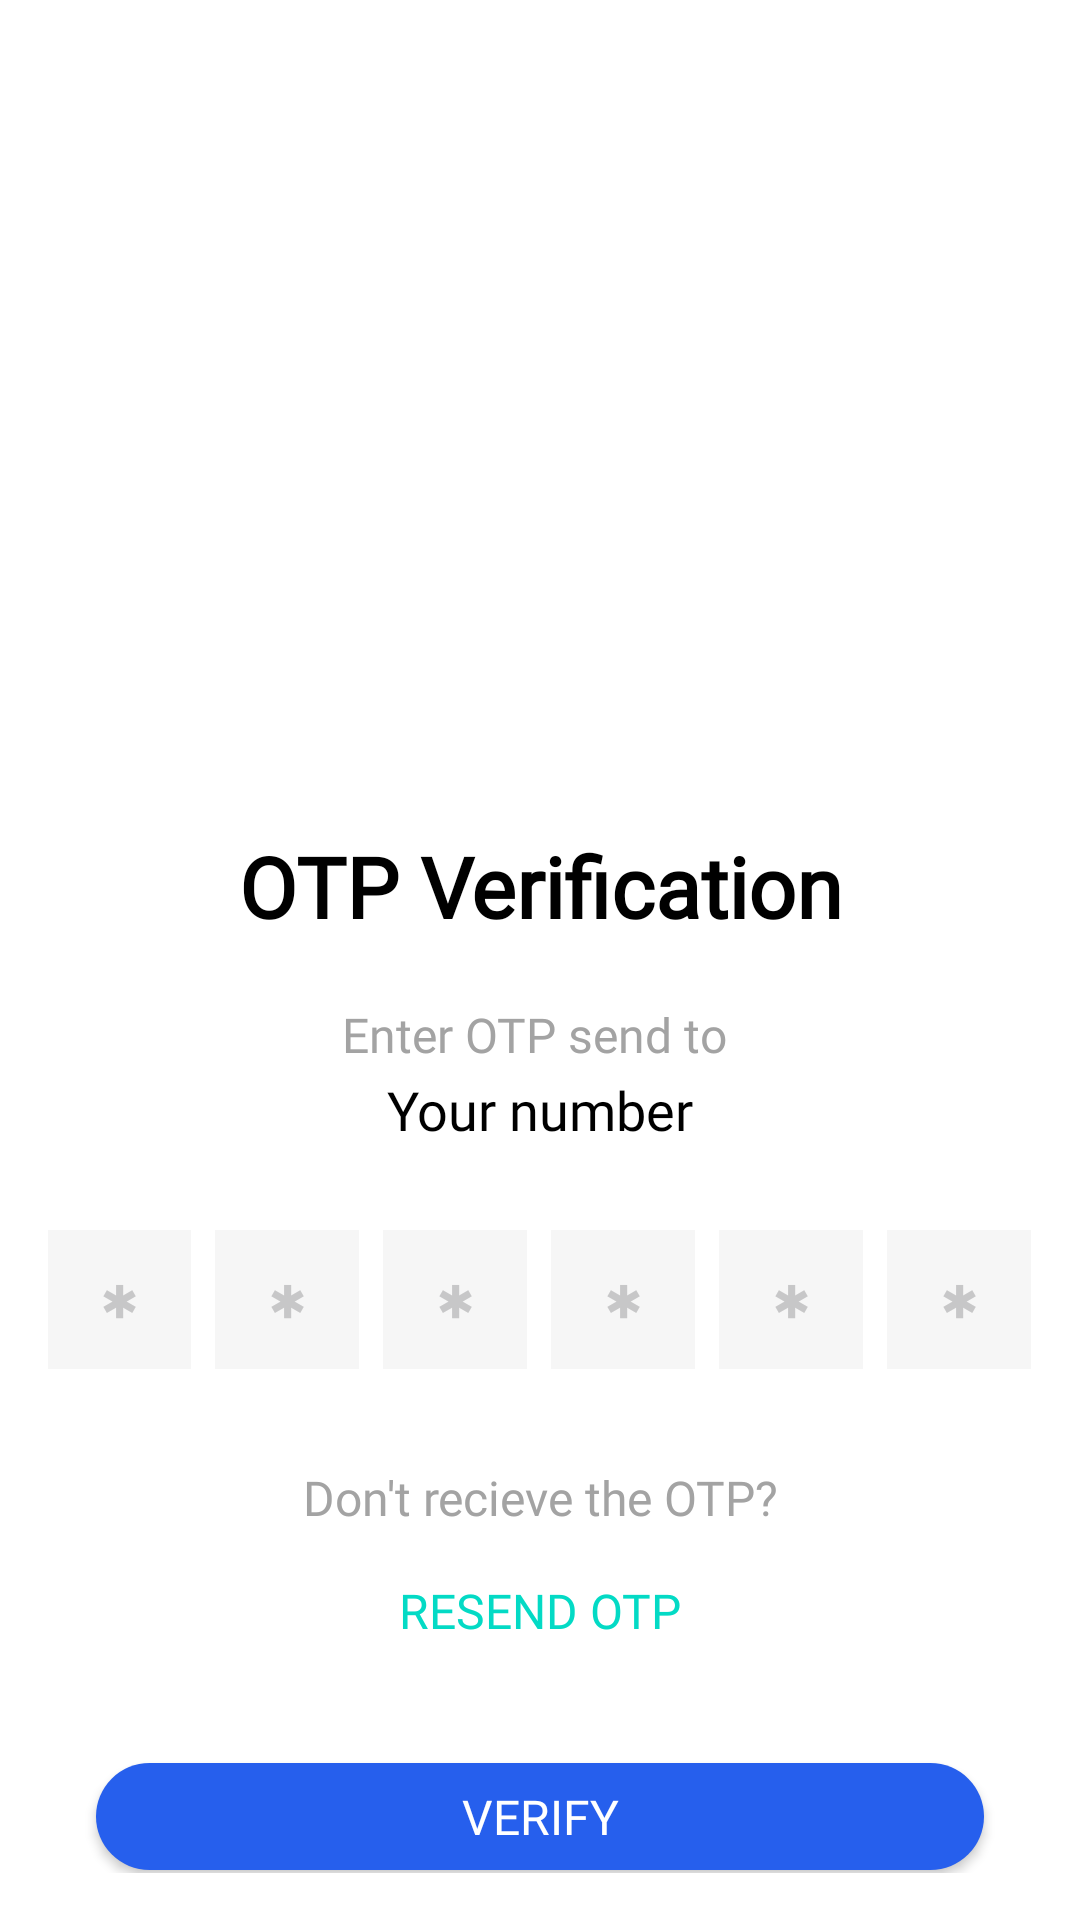

Reconstruct the res/layout file that produces this screen, plus the resources it refers to.
<!-- AndroidManifest.xml: application theme AppTheme -->
<!-- res/layout/activity_verification_page.xml -->
<?xml version="1.0" encoding="utf-8"?>
<androidx.constraintlayout.widget.ConstraintLayout xmlns:android="http://schemas.android.com/apk/res/android"
    xmlns:app="http://schemas.android.com/apk/res-auto"
    xmlns:tools="http://schemas.android.com/tools"
    android:layout_width="match_parent"
    android:layout_height="match_parent"
    tools:context=".VerificationPage">

    <LinearLayout xmlns:android="http://schemas.android.com/apk/res/android"
        android:layout_width="match_parent"
        android:layout_height="match_parent"
        android:layout_marginTop="-16dp"
        android:orientation="vertical"
        app:layout_behavior="@string/appbar_scrolling_view_behavior">

        <LinearLayout
            android:layout_width="match_parent"
            android:layout_height="wrap_content"
            android:layout_marginTop="50dp"
            android:orientation="vertical"
            android:padding="16dp">


            <ImageView
                android:layout_width="210dp"
                android:layout_height="210dp"
                android:layout_gravity="center"
                android:src="@drawable/mail_box_img" />

            <TextView
                android:layout_width="match_parent"
                android:layout_height="wrap_content"
                android:layout_marginBottom="8dp"
                android:layout_marginTop="16dp"
                android:fontFamily="@font/gotham"
                android:text="OTP Verification"
                android:textAlignment="center"
                android:textColor="#000000"
                android:textSize="28sp"
                android:textStyle="bold"
                android:gravity="center_horizontal" />

            <TextView

                android:layout_width="match_parent"
                android:layout_height="wrap_content"
                android:layout_marginBottom="1dp"
                android:layout_marginTop="12dp"
                android:fontFamily="@font/gotham"
                android:text="@string/otp1"
                android:lineSpacingExtra="6dp"
                android:textAlignment="center"
                android:textSize="16sp"
                android:gravity="center_horizontal" />
            <TextView
                android:id="@+id/usernumber"
                android:layout_width="match_parent"
                android:layout_height="wrap_content"
                android:layout_marginBottom="12dp"
                android:layout_marginTop="1dp"
                android:fontFamily="@font/gotham"
                android:text="Your number"
                android:textColor="#000000"
                android:textAlignment="center"
                android:textSize="18sp"
                android:gravity="center_horizontal" />

            <LinearLayout
                android:layout_width="match_parent"
                android:layout_height="wrap_content"
                android:layout_marginBottom="16dp"
                android:layout_marginTop="16dp"
                android:weightSum="100">

                <LinearLayout
                    android:layout_width="0dp"
                    android:layout_height="match_parent"
                    android:layout_weight="16.66"
                    android:background="#f6f6f6">

                    <EditText
                        android:id="@+id/otp_box_1"
                        android:layout_width="match_parent"
                        android:layout_height="match_parent"
                        android:background="@null"
                        android:fontFamily="@font/gotham"
                        android:hint="&#x2731;"
                        android:inputType="phone"
                        android:maxLength="1"
                        android:padding="12dp"
                        android:textColor="#000000"
                        android:textAlignment="center"
                        android:textColorHint="#c7c7c8"
                        android:textSize="16sp"
                        android:gravity="center_horizontal" />

                </LinearLayout>
                <LinearLayout
                    android:layout_width="0dp"
                    android:layout_height="match_parent"
                    android:layout_weight="16.66"
                    android:layout_marginLeft="8dp"
                    android:background="#f6f6f6">

                    <EditText
                        android:id="@+id/otp_box_2"
                        android:layout_width="match_parent"
                        android:layout_height="match_parent"
                        android:background="@null"
                        android:fontFamily="@font/gotham"
                        android:hint="&#x2731;"
                        android:inputType="phone"
                        android:maxLength="1"
                        android:padding="12dp"
                        android:textAlignment="center"
                        android:textColor="#000000"
                        android:textColorHint="#c7c7c8"
                        android:textSize="16sp"
                        android:gravity="center_horizontal" />

                </LinearLayout>

                <LinearLayout
                    android:layout_width="0dp"
                    android:layout_height="match_parent"
                    android:layout_weight="16.66"
                    android:layout_marginLeft="8dp"
                    android:background="#f6f6f6">

                    <EditText
                        android:id="@+id/otp_box_3"
                        android:layout_width="match_parent"
                        android:layout_height="match_parent"
                        android:background="@null"
                        android:fontFamily="@font/gotham"
                        android:hint="&#x2731;"
                        android:inputType="phone"
                        android:maxLength="1"
                        android:padding="12dp"
                        android:textColor="#000000"
                        android:textAlignment="center"
                        android:textColorHint="#c7c7c8"
                        android:textSize="16sp"
                        android:gravity="center_horizontal" />

                </LinearLayout>
                <LinearLayout
                    android:layout_width="0dp"
                    android:layout_height="match_parent"
                    android:layout_weight="16.66"
                    android:layout_marginLeft="8dp"
                    android:background="#f6f6f6">

                    <EditText
                        android:id="@+id/otp_box_4"
                        android:layout_width="match_parent"
                        android:layout_height="match_parent"
                        android:background="@null"
                        android:fontFamily="@font/gotham"
                        android:hint="&#x2731;"
                        android:inputType="phone"
                        android:maxLength="1"
                        android:padding="12dp"
                        android:textColor="#000000"
                        android:textAlignment="center"
                        android:textColorHint="#c7c7c8"
                        android:textSize="16sp"
                        android:gravity="center_horizontal" />

                </LinearLayout>
                <LinearLayout
                    android:layout_width="0dp"
                    android:layout_height="match_parent"
                    android:layout_weight="16.66"
                    android:layout_marginLeft="8dp"
                    android:background="#f6f6f6">

                    <EditText
                        android:id="@+id/otp_box_5"
                        android:layout_width="match_parent"
                        android:layout_height="match_parent"
                        android:background="@null"
                        android:fontFamily="@font/gotham"
                        android:hint="&#x2731;"
                        android:inputType="phone"
                        android:maxLength="1"
                        android:padding="12dp"
                        android:textColor="#000000"
                        android:textAlignment="center"
                        android:textColorHint="#c7c7c8"
                        android:textSize="16sp"
                        android:gravity="center_horizontal" />

                </LinearLayout>
                <LinearLayout
                    android:layout_width="0dp"
                    android:layout_height="match_parent"
                    android:layout_weight="16.66"
                    android:layout_marginLeft="8dp"
                    android:background="#f6f6f6">

                    <EditText
                        android:id="@+id/otp_box_6"
                        android:layout_width="match_parent"
                        android:layout_height="match_parent"
                        android:background="@null"
                        android:fontFamily="@font/gotham"
                        android:hint="&#x2731;"
                        android:inputType="phone"
                        android:maxLength="1"
                        android:padding="12dp"
                        android:textAlignment="center"
                        android:textColor="#000000"
                        android:textColorHint="#c7c7c8"
                        android:textSize="16sp"
                        android:gravity="center_horizontal" />

                </LinearLayout>

            </LinearLayout>

            <TextView
                android:layout_width="match_parent"
                android:layout_height="wrap_content"
                android:layout_marginBottom="16dp"
                android:layout_marginTop="16dp"
                android:fontFamily="@font/gotham"
                android:text="Don't recieve the OTP?"
                android:textAlignment="center"
                android:textColor="#a3a3a3"
                android:textSize="16sp"
                android:gravity="center_horizontal" />
            <TextView
                android:id="@+id/resendotp"
                android:layout_width="match_parent"
                android:layout_height="wrap_content"
                android:layout_marginBottom="16dp"
                android:fontFamily="@font/gotham"
                android:text="RESEND OTP"
                android:textAlignment="center"
                android:textColor="@color/colorAccent"
                android:textSize="16sp"
                android:gravity="center_horizontal" />


            <Button
                android:id="@+id/verifyotp_button"
                android:layout_width="match_parent"
                android:layout_height="wrap_content"
                android:layout_gravity="center"
                android:layout_marginBottom="1dp"
                android:layout_marginLeft="16dp"
                android:layout_marginRight="16dp"
                android:layout_marginTop="24dp"
                android:background="@drawable/buttonshape"
                android:fontFamily="@font/gotham"
                android:text="VERIFY"
                android:textAllCaps="false"
                android:textColor="#ffffff"
                android:textSize="16sp" />
            <ProgressBar
                android:id="@+id/progessBar"
                android:layout_width="50dp"
                android:layout_height="50dp"
                android:layout_below="@id/generate_otp"
                android:layout_centerHorizontal="true"
                android:layout_marginTop="30dp"
                android:layout_marginHorizontal="160dp"
                android:visibility="invisible"/>


        </LinearLayout>






    </LinearLayout>

</androidx.constraintlayout.widget.ConstraintLayout>
<!-- resources referenced by this layout -->
<resources>
  <!-- drawable buttonshape (drawable) -->
  <?xml version="1.0" encoding="utf-8"?>
  <selector xmlns:android="http://schemas.android.com/apk/res/android">
      <item>
  
          <shape android:name="normal" android:shape="rectangle">
              <solid android:color="#265FED" />
              <corners android:radius="25dp"/>
          </shape>
  
      </item>
  </selector>
  <string name="otp1"><font color="#a3a3a3">Enter OTP send to </font></string>
  <style name="AppTheme" parent="Theme.MaterialComponents.Light.NoActionBar">
          
          <item name="colorPrimary">#3F51B5</item>
          <item name="colorPrimaryDark">#00BCD4</item>
          <item name="colorAccent">@color/colorAccent</item>
  
      </style>
  <!-- not gathered from this repository: default colours our renderer supplied (Android Studio template values) -->
  <color name="colorAccent">#FF03DAC5</color>
</resources>
